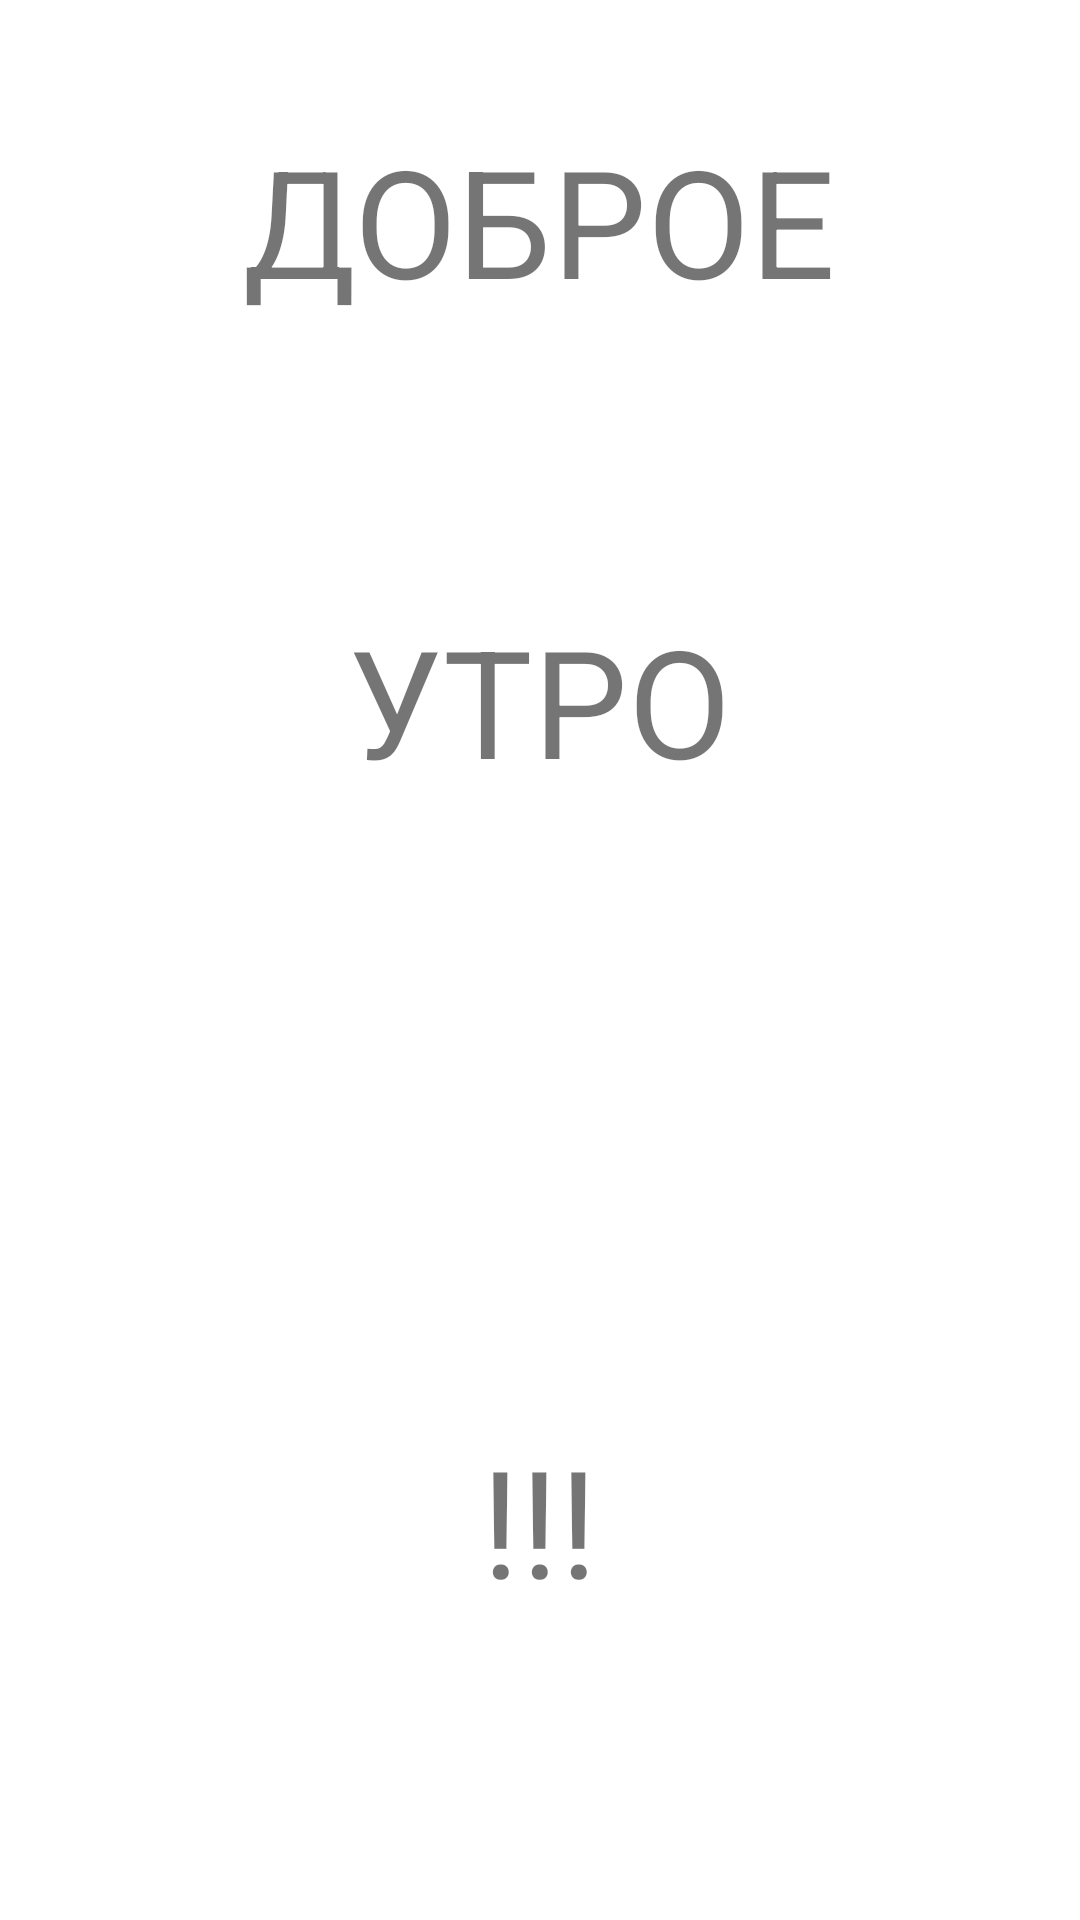

Write the Android layout XML for this screen, with the resource values it uses.
<!-- AndroidManifest.xml: application theme AppTheme -->
<!-- res/layout/activity_second.xml -->
<?xml version="1.0" encoding="utf-8"?>
<RelativeLayout xmlns:android="http://schemas.android.com/apk/res/android"
    xmlns:app="http://schemas.android.com/apk/res-auto"
    xmlns:tools="http://schemas.android.com/tools"
    android:layout_width="match_parent"
    android:layout_height="match_parent"
    tools:context=".SecondActivity">

    <TextView
        android:id="@+id/textView"
        android:layout_width="wrap_content"
        android:layout_height="wrap_content"
        android:layout_alignParentTop="true"
        android:layout_centerHorizontal="true"
        android:layout_marginTop="40dp"
        android:text="ДОБРОЕ"
        android:textSize="50dp" />

    <TextView
        android:id="@+id/textView2"
        android:layout_width="wrap_content"
        android:layout_height="wrap_content"
        android:layout_alignParentTop="true"
        android:layout_centerHorizontal="true"
        android:layout_marginTop="200dp"
        android:text="УТРО"
        android:textSize="50dp" />

    <TextView
        android:id="@+id/textView3"
        android:layout_width="wrap_content"
        android:layout_height="wrap_content"
        android:layout_alignParentBottom="true"
        android:layout_centerHorizontal="true"
        android:layout_marginBottom="100dp"
        android:text="!!!"
        android:textSize="50dp" />
</RelativeLayout>
<!-- resources referenced by this layout -->
<resources>
  <style name="AppTheme" parent="Theme.MaterialComponents.DayNight.NoActionBar">
          
          <item name="colorPrimary">@color/colorPrimary</item>
          <item name="colorPrimaryDark">@color/colorPrimaryDark</item>
          <item name="colorAccent">#7C5BFF</item>
      </style>
  <color name="colorPrimary">#3F51B5</color>
  <color name="colorPrimaryDark">#303F9F</color>
</resources>
